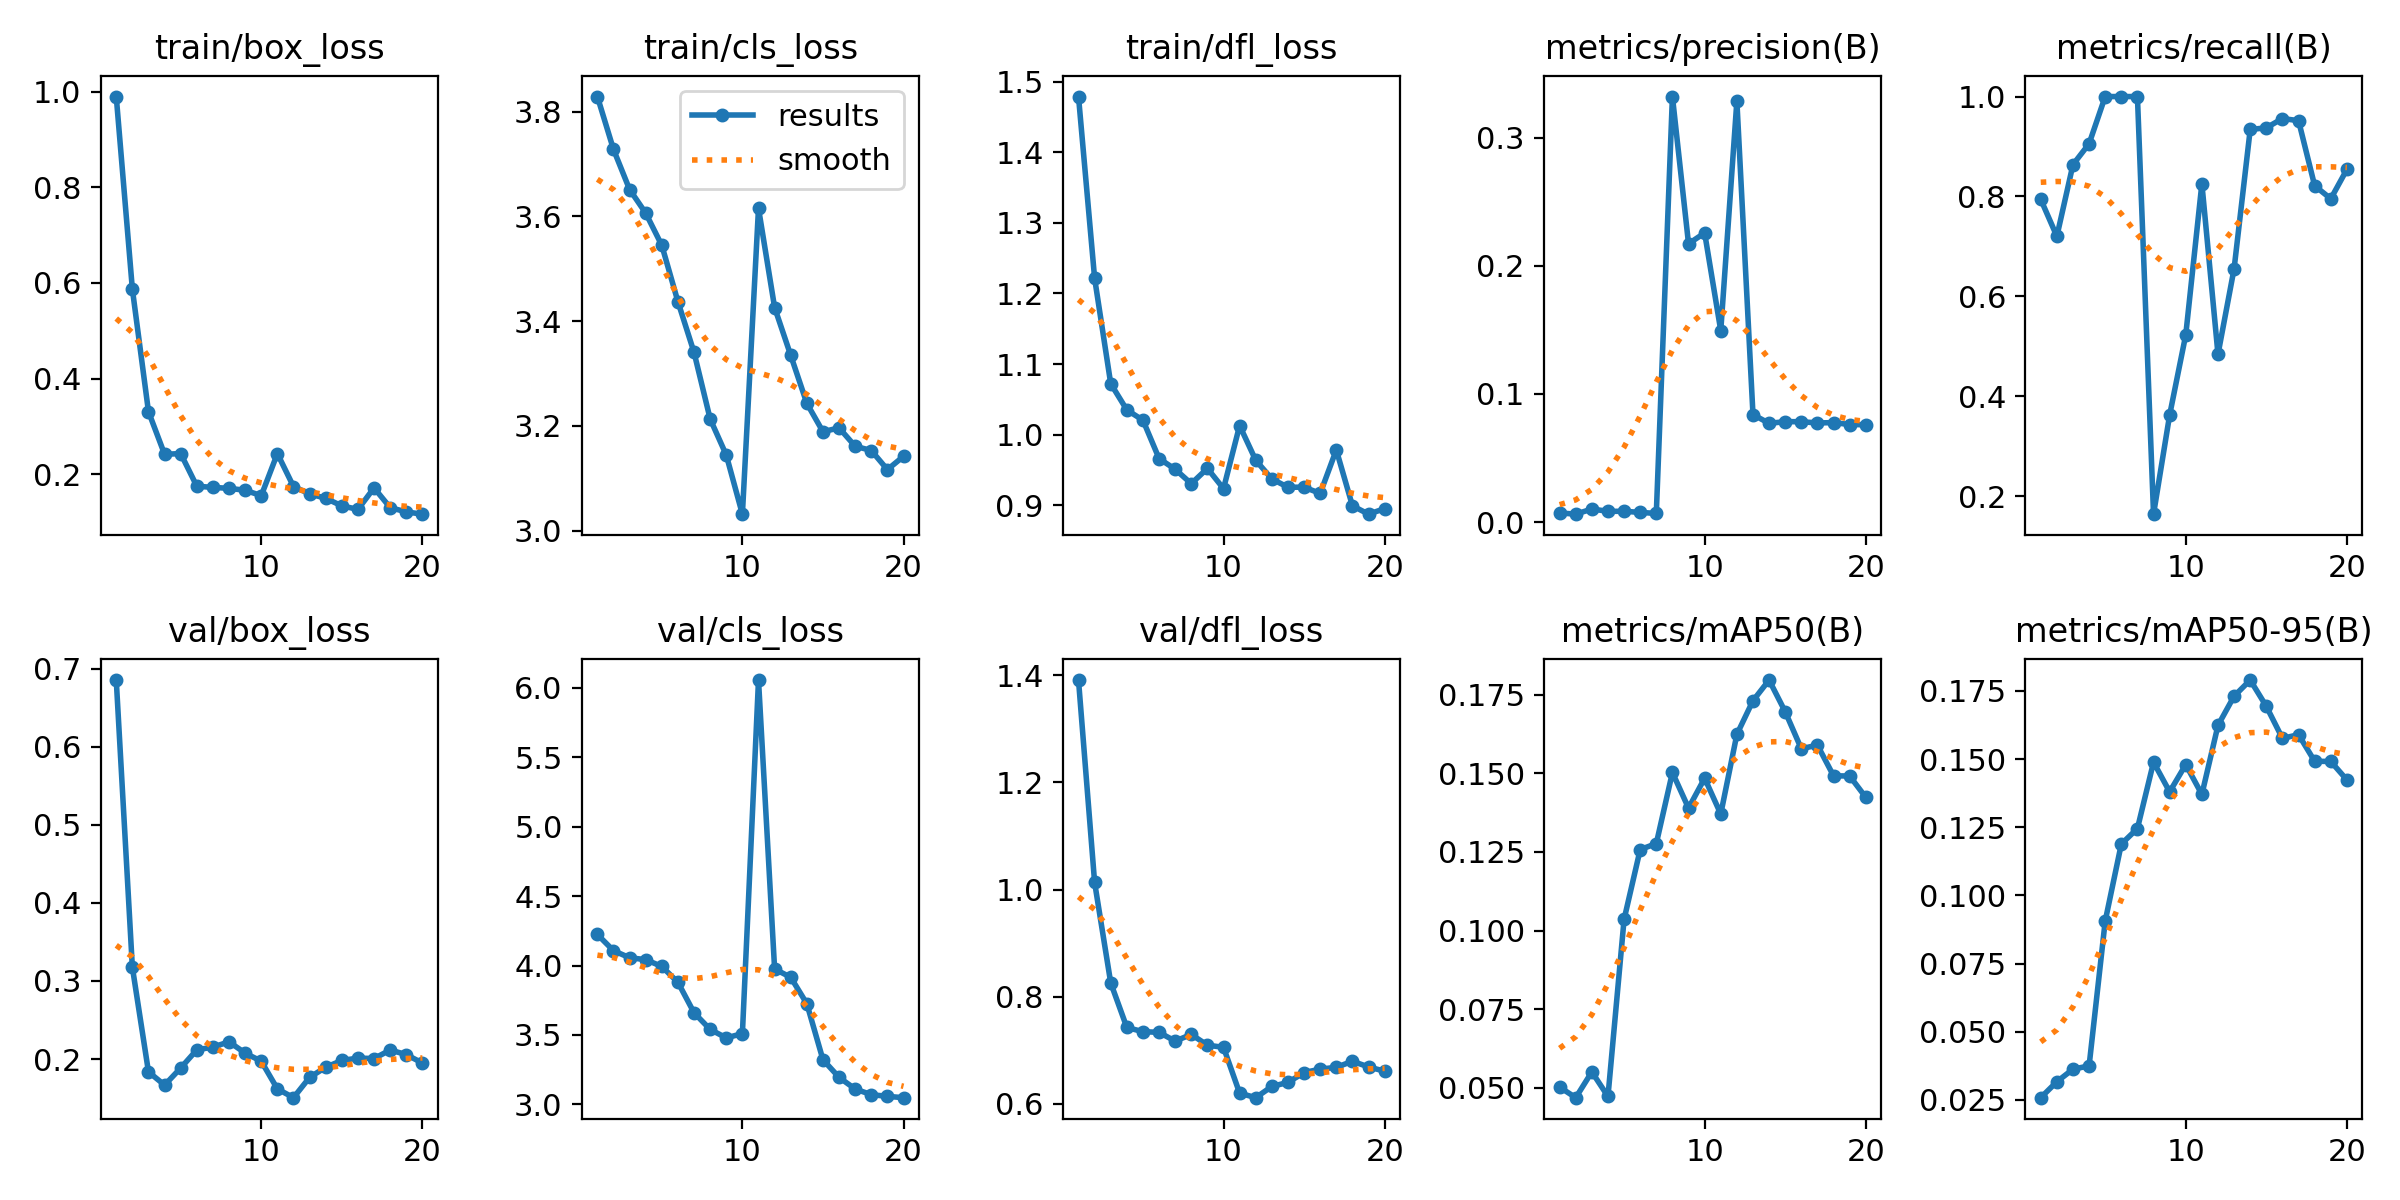

The file beside this chart, header and first rows:
epoch, time, train/box_loss, train/cls_loss, train/dfl_loss, metrics/precision(B), metrics/recall(B), metrics/mAP50(B), metrics/mAP50-95(B), val/box_loss, val/cls_loss, val/dfl_loss, lr/pg0, lr/pg1, lr/pg2
1, 26.35, 0.9896, 3.829, 1.479, 0.00723, 0.7941, 0.0502, 0.02581, 0.6856, 4.224, 1.391, 0.0003125, 0.0003125, 0.06906
2, 52.62, 0.5871, 3.728, 1.222, 0.00623, 0.7201, 0.04683, 0.03166, 0.3176, 4.107, 1.013, 0.0006139, 0.0006139, 0.03603
3, 79.13, 0.3312, 3.651, 1.072, 0.01027, 0.8637, 0.05503, 0.03627, 0.1836, 4.056, 0.8259, 0.0008822, 0.0008822, 0.002966
4, 105.5, 0.2419, 3.606, 1.035, 0.00845, 0.9055, 0.04722, 0.03746, 0.1666, 4.042, 0.7426, 0.0008515, 0.0008515, 0.0008515
5, 131.9, 0.2435, 3.545, 1.02, 0.00848, 1, 0.1035, 0.09059, 0.1885, 3.993, 0.7348, 0.000802, 0.000802, 0.000802
6, 158.2, 0.1753, 3.437, 0.9661, 0.00763, 1, 0.1258, 0.1188, 0.2118, 3.879, 0.7335, 0.0007525, 0.0007525, 0.0007525
7, 184.4, 0.1728, 3.34, 0.9508, 0.00679, 1, 0.1277, 0.1245, 0.2153, 3.66, 0.7171, 0.000703, 0.000703, 0.000703
8, 210.6, 0.1708, 3.213, 0.9305, 0.332, 0.1637, 0.1503, 0.1489, 0.2221, 3.539, 0.7297, 0.0006535, 0.0006535, 0.0006535
9, 237.3, 0.1668, 3.144, 0.9521, 0.2172, 0.3623, 0.1389, 0.138, 0.2076, 3.478, 0.7096, 0.000604, 0.000604, 0.000604
10, 266.2, 0.1555, 3.031, 0.9234, 0.2256, 0.5229, 0.1485, 0.148, 0.1971, 3.509, 0.7055, 0.0005545, 0.0005545, 0.0005545
11, 294.7, 0.2435, 3.616, 1.013, 0.1494, 0.8254, 0.1371, 0.1371, 0.1617, 6.057, 0.62, 0.000505, 0.000505, 0.000505
12, 323.3, 0.1746, 3.426, 0.9636, 0.3284, 0.4839, 0.1624, 0.1624, 0.1505, 3.975, 0.6115, 0.0004555, 0.0004555, 0.0004555
13, 352.3, 0.1592, 3.335, 0.9372, 0.08395, 0.6554, 0.1731, 0.1731, 0.1765, 3.915, 0.6326, 0.000406, 0.000406, 0.000406
14, 379, 0.15, 3.243, 0.9253, 0.07709, 0.9341, 0.1797, 0.179, 0.1895, 3.725, 0.64, 0.0003565, 0.0003565, 0.0003565
15, 406, 0.1342, 3.189, 0.9255, 0.07841, 0.9374, 0.1696, 0.1694, 0.1981, 3.321, 0.6584, 0.000307, 0.000307, 0.000307
16, 431.6, 0.1268, 3.196, 0.9166, 0.07836, 0.956, 0.1578, 0.1576, 0.2012, 3.194, 0.6649, 0.0002575, 0.0002575, 0.0002575
17, 457.1, 0.1718, 3.161, 0.9783, 0.0774, 0.9516, 0.159, 0.159, 0.2006, 3.11, 0.6682, 0.000208, 0.000208, 0.000208
18, 482.7, 0.1306, 3.153, 0.8991, 0.07766, 0.8214, 0.1492, 0.1492, 0.2115, 3.07, 0.6795, 0.0001585, 0.0001585, 0.0001585
19, 508.1, 0.1215, 3.117, 0.8872, 0.07618, 0.7953, 0.1492, 0.1492, 0.2057, 3.057, 0.6689, 0.000109, 0.000109, 0.000109
20, 533.6, 0.1168, 3.142, 0.8951, 0.07599, 0.8541, 0.1424, 0.1424, 0.1948, 3.048, 0.661, 5.95e-05, 5.95e-05, 5.95e-05
